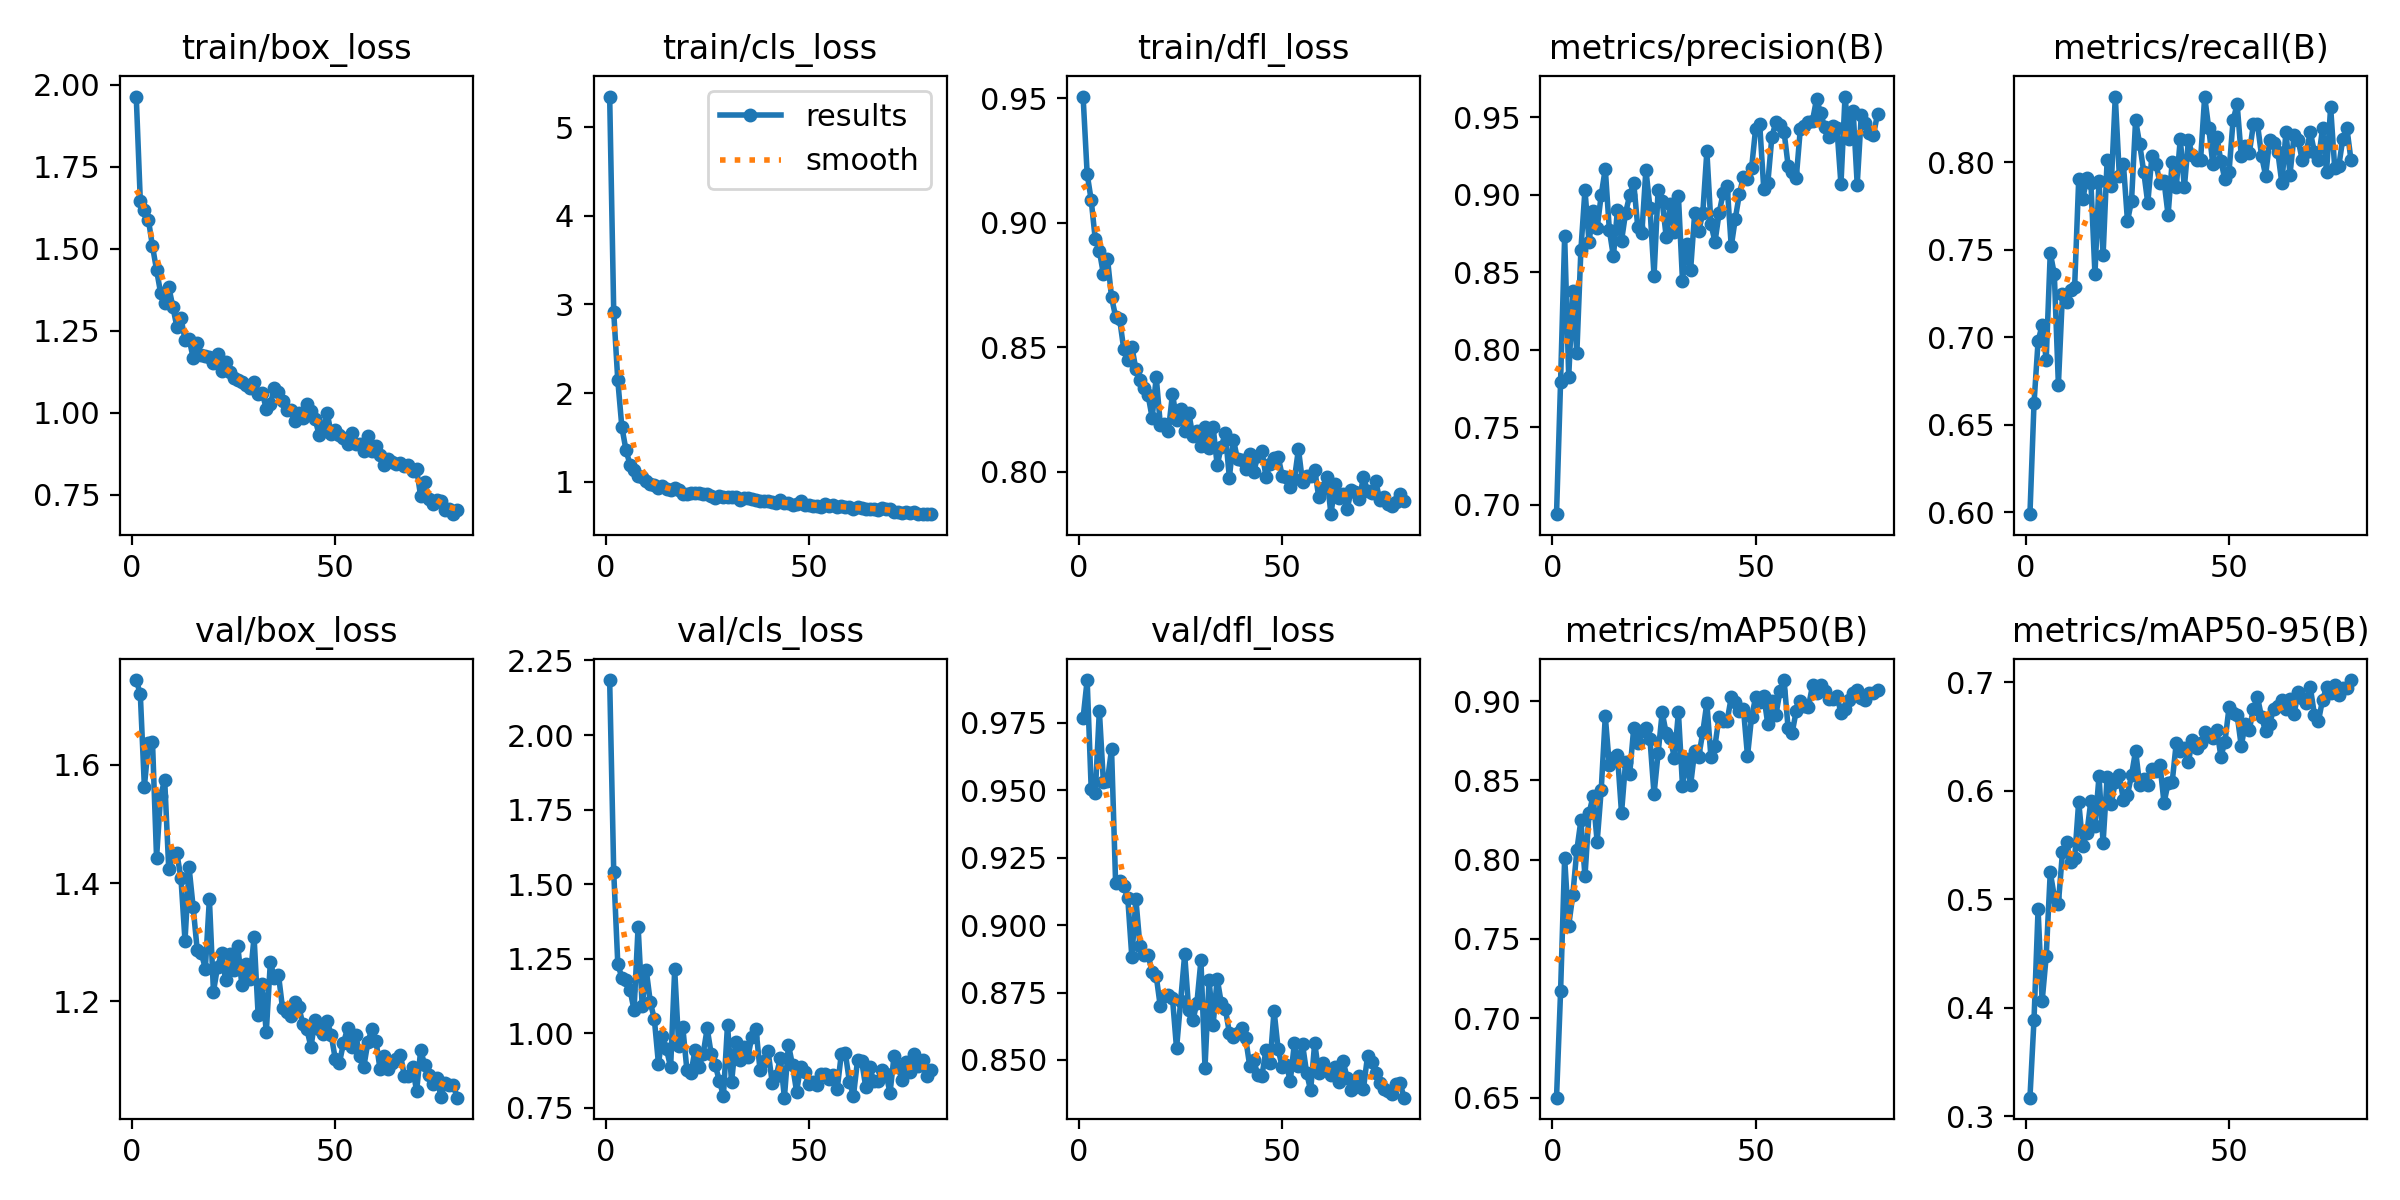

Source data for this figure (header and first rows):
epoch, time, train/box_loss, train/cls_loss, train/dfl_loss, metrics/precision(B), metrics/recall(B), metrics/mAP50(B), metrics/mAP50-95(B), val/box_loss, val/cls_loss, val/dfl_loss, lr/pg0, lr/pg1, lr/pg2
1, 21.95, 1.965, 5.347, 0.9507, 0.6939, 0.5988, 0.6499, 0.3173, 1.743, 2.184, 0.9768, 0.0006623, 0.0006623, 0.0006623
2, 42.17, 1.646, 2.913, 0.9196, 0.7794, 0.6621, 0.717, 0.3891, 1.72, 1.54, 0.9908, 0.001312, 0.001312, 0.001312
3, 62.02, 1.619, 2.143, 0.909, 0.873, 0.6975, 0.8011, 0.4908, 1.563, 1.233, 0.9503, 0.001946, 0.001946, 0.001946
4, 81.72, 1.588, 1.616, 0.8933, 0.7826, 0.707, 0.7584, 0.4061, 1.637, 1.186, 0.9489, 0.001926, 0.001926, 0.001926
5, 101.1, 1.508, 1.36, 0.8888, 0.8376, 0.6871, 0.7775, 0.4475, 1.639, 1.18, 0.9795, 0.001901, 0.001901, 0.001901
6, 120.4, 1.436, 1.192, 0.8794, 0.7978, 0.7482, 0.8059, 0.5249, 1.443, 1.146, 0.9529, 0.001876, 0.001876, 0.001876
7, 139.7, 1.365, 1.13, 0.8856, 0.8643, 0.7359, 0.8248, 0.5023, 1.548, 1.078, 0.9535, 0.001852, 0.001852, 0.001852
8, 159.2, 1.333, 1.064, 0.8701, 0.903, 0.6728, 0.7895, 0.4959, 1.574, 1.358, 0.9652, 0.001827, 0.001827, 0.001827
9, 178.5, 1.384, 1.05, 0.8623, 0.8694, 0.7246, 0.8291, 0.5431, 1.424, 1.093, 0.9157, 0.001802, 0.001802, 0.001802
10, 198, 1.324, 1.002, 0.8613, 0.8892, 0.7201, 0.8401, 0.5528, 1.449, 1.212, 0.9162, 0.001777, 0.001777, 0.001777
11, 217.5, 1.262, 0.9721, 0.8494, 0.8784, 0.7269, 0.8112, 0.5339, 1.45, 1.105, 0.9146, 0.001752, 0.001752, 0.001752
12, 236.8, 1.29, 0.9613, 0.845, 0.8997, 0.7289, 0.844, 0.5377, 1.409, 1.047, 0.9099, 0.001728, 0.001728, 0.001728
13, 256.3, 1.222, 0.9301, 0.8503, 0.9167, 0.7901, 0.8904, 0.5899, 1.303, 0.8986, 0.8881, 0.001703, 0.001703, 0.001703
14, 275.9, 1.226, 0.9502, 0.8411, 0.8772, 0.7788, 0.8596, 0.5494, 1.427, 0.9921, 0.9095, 0.001678, 0.001678, 0.001678
15, 295.2, 1.168, 0.9168, 0.8369, 0.8601, 0.7911, 0.8643, 0.5606, 1.359, 0.9462, 0.8921, 0.001654, 0.001654, 0.001654
16, 314.6, 1.213, 0.9044, 0.8338, 0.8904, 0.7883, 0.866, 0.5907, 1.287, 0.886, 0.8891, 0.001629, 0.001629, 0.001629
17, 334.1, 1.177, 0.9332, 0.8308, 0.8702, 0.7359, 0.8294, 0.5671, 1.282, 1.214, 0.8888, 0.001604, 0.001604, 0.001604
18, 353.4, 1.173, 0.9036, 0.8217, 0.8882, 0.7894, 0.8618, 0.6133, 1.255, 0.9569, 0.8827, 0.001579, 0.001579, 0.001579
19, 372.9, 1.172, 0.8615, 0.8381, 0.8994, 0.7468, 0.8538, 0.552, 1.373, 1.02, 0.8811, 0.001554, 0.001554, 0.001554
20, 392.7, 1.153, 0.8565, 0.819, 0.9076, 0.8014, 0.8829, 0.6126, 1.216, 0.8778, 0.8698, 0.00153, 0.00153, 0.00153
21, 412, 1.179, 0.87, 0.8192, 0.8789, 0.7864, 0.8738, 0.5877, 1.258, 0.8675, 0.8738, 0.001505, 0.001505, 0.001505
22, 432.1, 1.129, 0.8721, 0.8166, 0.8752, 0.8375, 0.8809, 0.6079, 1.281, 0.943, 0.8739, 0.00148, 0.00148, 0.00148
23, 451.6, 1.155, 0.8735, 0.8314, 0.9162, 0.7923, 0.8831, 0.614, 1.236, 0.8878, 0.8729, 0.001455, 0.001455, 0.001455
24, 471.4, 1.124, 0.8599, 0.821, 0.8914, 0.7991, 0.8759, 0.5914, 1.281, 0.9307, 0.8542, 0.001431, 0.001431, 0.001431
25, 491.2, 1.107, 0.8561, 0.8251, 0.8477, 0.7663, 0.8413, 0.5963, 1.252, 1.017, 0.8717, 0.001406, 0.001406, 0.001406
26, 510.6, 1.1, 0.8347, 0.8163, 0.903, 0.7778, 0.8669, 0.6141, 1.293, 0.9299, 0.8892, 0.001381, 0.001381, 0.001381
27, 530.2, 1.092, 0.82, 0.8238, 0.8956, 0.8239, 0.8928, 0.6367, 1.227, 0.8928, 0.8684, 0.001357, 0.001357, 0.001357
28, 550, 1.084, 0.8337, 0.8143, 0.8727, 0.8104, 0.8796, 0.6055, 1.264, 0.8399, 0.8647, 0.001332, 0.001332, 0.001332
29, 569.5, 1.076, 0.8272, 0.8164, 0.8939, 0.7946, 0.8769, 0.6104, 1.238, 0.791, 0.871, 0.001307, 0.001307, 0.001307
30, 589.8, 1.094, 0.8238, 0.8102, 0.876, 0.7765, 0.864, 0.6054, 1.309, 1.029, 0.8869, 0.001282, 0.001282, 0.001282
31, 610.4, 1.058, 0.8262, 0.8181, 0.899, 0.8033, 0.8929, 0.6198, 1.177, 0.8357, 0.8471, 0.001257, 0.001257, 0.001257
32, 631.6, 1.06, 0.8249, 0.8098, 0.8446, 0.7991, 0.8465, 0.6178, 1.229, 0.9725, 0.8797, 0.001233, 0.001233, 0.001233
33, 651.5, 1.013, 0.7936, 0.8182, 0.8682, 0.7881, 0.8632, 0.6239, 1.147, 0.9109, 0.863, 0.001208, 0.001208, 0.001208
34, 671.4, 1.026, 0.8165, 0.8026, 0.8514, 0.789, 0.847, 0.5886, 1.266, 0.953, 0.8802, 0.001183, 0.001183, 0.001183
35, 693, 1.077, 0.8128, 0.8102, 0.888, 0.7698, 0.8685, 0.6071, 1.24, 0.9208, 0.8711, 0.001159, 0.001159, 0.001159
36, 712.4, 1.062, 0.8081, 0.8154, 0.8764, 0.8003, 0.8649, 0.6077, 1.245, 0.9883, 0.869, 0.001134, 0.001134, 0.001134
37, 732.2, 1.035, 0.7922, 0.7977, 0.8882, 0.7855, 0.8804, 0.6436, 1.189, 1.016, 0.8601, 0.001109, 0.001109, 0.001109
38, 752.8, 1.007, 0.7769, 0.813, 0.9279, 0.8134, 0.8988, 0.6363, 1.182, 0.8775, 0.8585, 0.001084, 0.001084, 0.001084
39, 772.6, 1.009, 0.781, 0.805, 0.881, 0.7855, 0.8646, 0.6389, 1.176, 0.9087, 0.86, 0.001059, 0.001059, 0.001059
40, 792.7, 0.9753, 0.7836, 0.8048, 0.8695, 0.8124, 0.8718, 0.6266, 1.199, 0.9396, 0.8618, 0.001035, 0.001035, 0.001035
41, 812.8, 0.9986, 0.7731, 0.8011, 0.8878, 0.8038, 0.8902, 0.6468, 1.191, 0.8346, 0.8581, 0.00101, 0.00101, 0.00101
42, 832.9, 0.9837, 0.7604, 0.8074, 0.901, 0.8014, 0.8872, 0.6389, 1.161, 0.8567, 0.8478, 0.0009853, 0.0009853, 0.0009853
43, 852.7, 1.026, 0.7961, 0.8, 0.9056, 0.8015, 0.8877, 0.6434, 1.153, 0.918, 0.85, 0.0009605, 0.0009605, 0.0009605
44, 872.9, 1.005, 0.7561, 0.8065, 0.8666, 0.8375, 0.9023, 0.6541, 1.123, 0.7843, 0.8443, 0.0009357, 0.0009357, 0.0009357
45, 893.5, 0.9819, 0.7531, 0.8086, 0.8844, 0.8194, 0.8991, 0.6506, 1.169, 0.9617, 0.8439, 0.000911, 0.000911, 0.000911
46, 913.3, 0.9321, 0.7365, 0.7981, 0.9003, 0.7991, 0.8935, 0.6486, 1.154, 0.8932, 0.8537, 0.0008862, 0.0008862, 0.0008862
47, 933.2, 0.9571, 0.7507, 0.803, 0.9116, 0.8144, 0.8952, 0.6558, 1.145, 0.8045, 0.8488, 0.0008615, 0.0008615, 0.0008615
48, 953.6, 0.9986, 0.7811, 0.8055, 0.9102, 0.8004, 0.8653, 0.6314, 1.166, 0.8888, 0.8683, 0.0008368, 0.0008368, 0.0008368
49, 973.7, 0.9343, 0.7408, 0.8062, 0.9169, 0.7901, 0.8898, 0.6452, 1.143, 0.8705, 0.854, 0.000812, 0.000812, 0.000812
50, 994.1, 0.9463, 0.7376, 0.7984, 0.9425, 0.7946, 0.9024, 0.6767, 1.102, 0.8299, 0.8474, 0.0007872, 0.0007872, 0.0007872
51, 1014, 0.9309, 0.7247, 0.798, 0.9456, 0.8242, 0.8995, 0.6714, 1.096, 0.8359, 0.848, 0.0007625, 0.0007625, 0.0007625
52, 1034, 0.9215, 0.7239, 0.7938, 0.9039, 0.833, 0.9032, 0.6695, 1.129, 0.828, 0.8423, 0.0007378, 0.0007378, 0.0007378
53, 1054, 0.9044, 0.7136, 0.7971, 0.9074, 0.8036, 0.8854, 0.6411, 1.155, 0.8638, 0.8563, 0.000713, 0.000713, 0.000713
54, 1074, 0.9371, 0.7451, 0.8092, 0.9373, 0.8092, 0.8999, 0.6616, 1.124, 0.863, 0.8476, 0.0006882, 0.0006882, 0.0006882
55, 1094, 0.9041, 0.7242, 0.7959, 0.9469, 0.8054, 0.8915, 0.6563, 1.144, 0.8473, 0.8559, 0.0006635, 0.0006635, 0.0006635
56, 1114, 0.905, 0.7314, 0.7985, 0.945, 0.8217, 0.9062, 0.6755, 1.108, 0.8619, 0.8453, 0.0006387, 0.0006387, 0.0006387
57, 1135, 0.8826, 0.7139, 0.7986, 0.9405, 0.8217, 0.9132, 0.6861, 1.089, 0.8131, 0.8387, 0.000614, 0.000614, 0.000614
58, 1155, 0.9284, 0.726, 0.8008, 0.9185, 0.8036, 0.8827, 0.6677, 1.131, 0.9305, 0.8564, 0.0005893, 0.0005893, 0.0005893
59, 1175, 0.8823, 0.7112, 0.7899, 0.9146, 0.7923, 0.88, 0.6545, 1.154, 0.9334, 0.8451, 0.0005645, 0.0005645, 0.0005645
60, 1195, 0.8975, 0.7094, 0.7936, 0.9108, 0.8126, 0.8939, 0.6618, 1.134, 0.838, 0.849, 0.0005397, 0.0005397, 0.0005397
... 20 more rows
